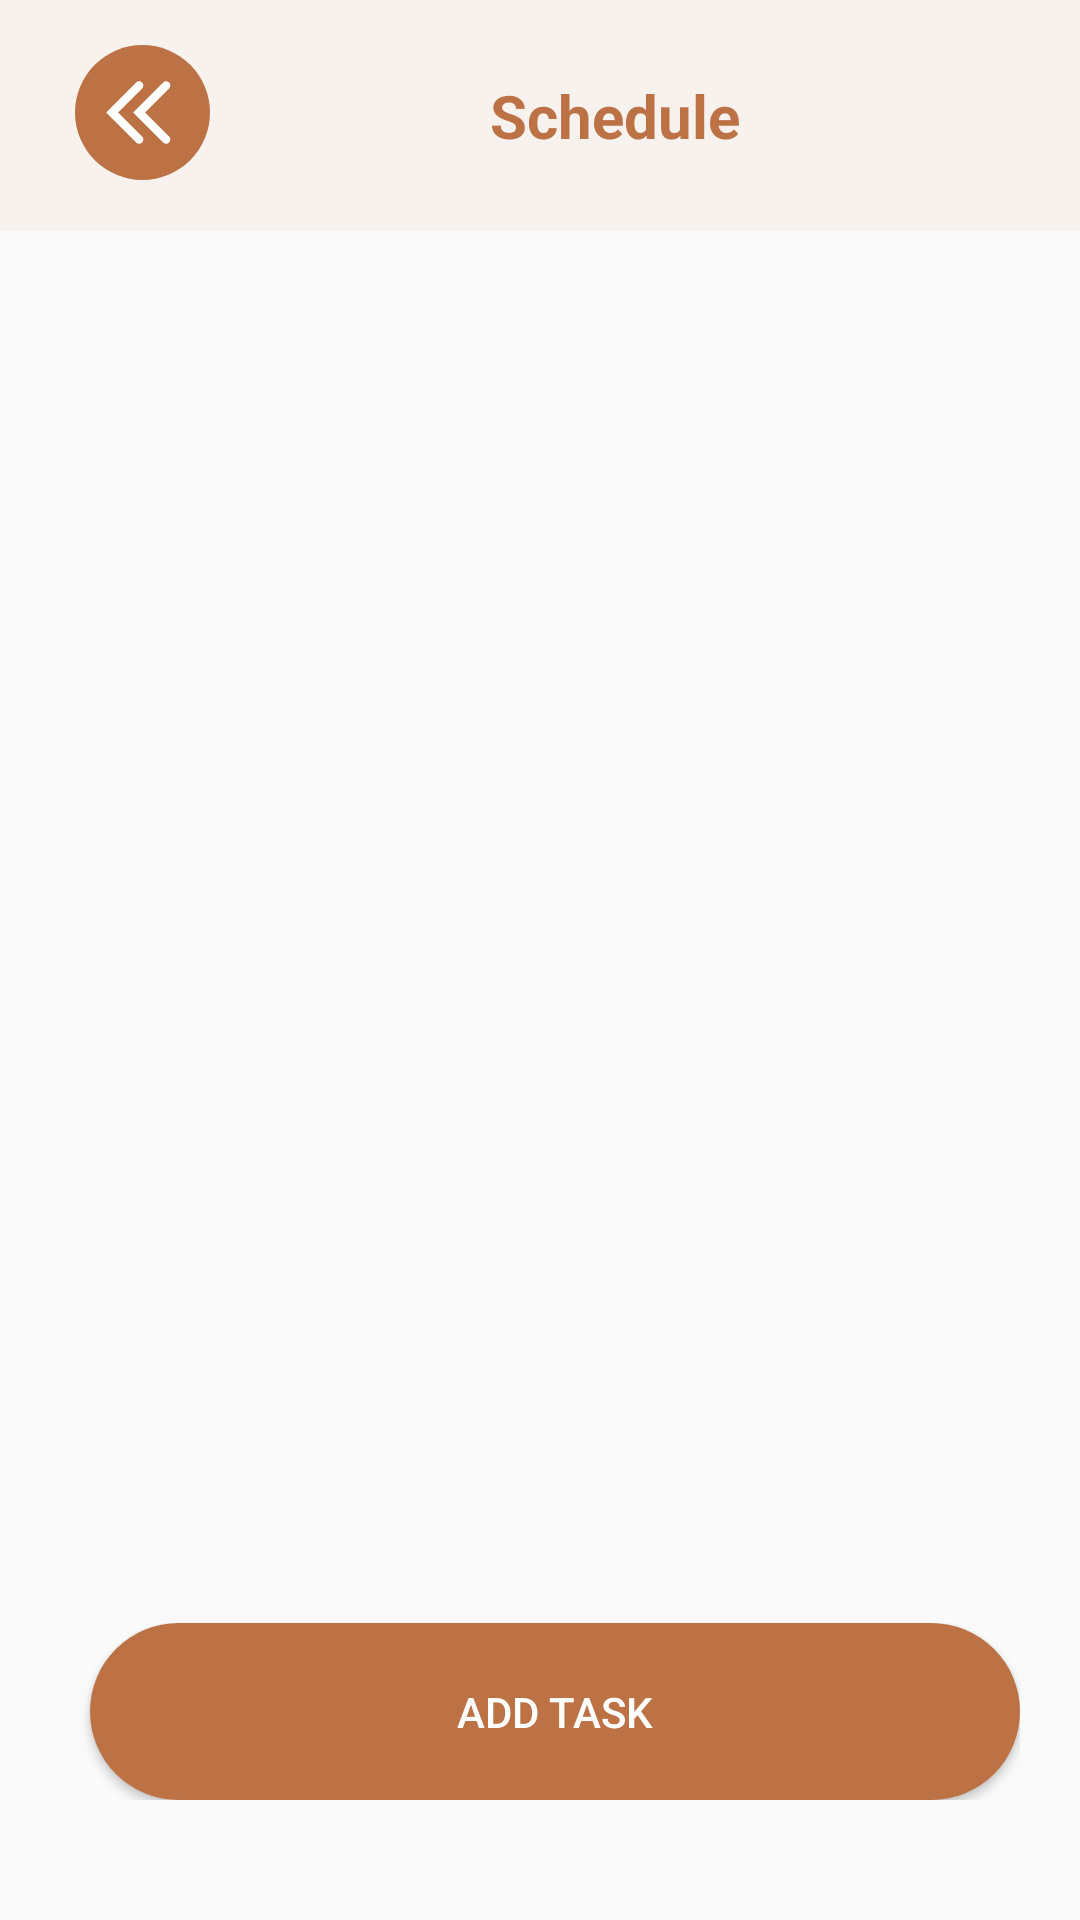

Layout XML and referenced resources for this Android screen:
<!-- AndroidManifest.xml: application theme AppTheme.Light -->
<!-- res/layout/schedule.xml -->
<?xml version="1.0" encoding="utf-8"?>
<LinearLayout xmlns:android="http://schemas.android.com/apk/res/android"
    android:id="@+id/bg"
    android:layout_width="match_parent"
    android:layout_height="match_parent"
    android:orientation="vertical">

    <LinearLayout
        android:id="@+id/header"
        android:layout_width="match_parent"
        android:layout_height="wrap_content"
        android:background="#F7F2EE"
        android:orientation="horizontal">

        <ImageButton
            android:id="@+id/returnButton"
            android:layout_width="wrap_content"
            android:layout_height="wrap_content"
            android:layout_gravity="left"
            android:background="#00FFFFFF"
            android:contentDescription="back button"
            android:onClick="gotoHomePage"
            android:paddingLeft="25dp"
            android:paddingTop="15dp"
            android:src="@drawable/backbutton" />

        <TextView
            android:id="@+id/titleText"
            android:layout_width="270dp"
            android:layout_height="wrap_content"
            android:gravity="center"
            android:paddingTop="25dp"
            android:paddingBottom="25dp"
            android:text="Schedule"
            android:textColor="#BC7245"
            android:textSize="20dp"
            android:textStyle="bold" />

        <ImageButton
            android:id="@+id/invisButton"
            android:layout_width="wrap_content"
            android:layout_height="wrap_content"
            android:layout_gravity="left"
            android:background="#00FFFFFF"
            android:contentDescription="back button"
            android:onClick="gotoHomePage"
            android:paddingTop="15dp"
            android:paddingRight="25dp"
            android:src="@drawable/backbutton"
            android:visibility="invisible" />


    </LinearLayout>

    <androidx.recyclerview.widget.RecyclerView
        android:id="@+id/scheduleRecycler"
        android:layout_width="match_parent"
        android:layout_height="450dp"
        android:layout_weight="1"
        android:padding="25dp" />


    <LinearLayout
        android:layout_width="wrap_content"
        android:layout_height="wrap_content"
        android:paddingLeft="20dp"
        android:paddingRight="20dp"
        android:paddingBottom="40dp">

        <Button
            android:id="@+id/addButton"
            android:layout_width="355dp"
            android:layout_height="wrap_content"
            android:layout_marginLeft="10dp"
            android:layout_weight="1"
            android:background="@drawable/primary_button"
            android:padding="20dp"
            android:text="Add Task"
            android:textColor="#FFFFFF" />

    </LinearLayout>


</LinearLayout>
<!-- resources referenced by this layout -->
<resources>
  <!-- drawable backbutton (drawable) -->
  <vector xmlns:android="http://schemas.android.com/apk/res/android"
      android:width="45dp"
      android:height="45dp"
      android:viewportWidth="40"
      android:viewportHeight="40">
    <path
        android:pathData="M20,20m-20,0a20,20 0,1 1,40 0a20,20 0,1 1,-40 0"
        android:fillColor="#BC7245"/>
    <path
        android:pathData="M27,12L19,20L27,28"
        android:strokeWidth="2.5"
        android:fillColor="#00000000"
        android:strokeColor="#ffffff"
        android:strokeLineCap="round"/>
    <path
        android:pathData="M19,12L11,20L19,28"
        android:strokeWidth="2.5"
        android:fillColor="#00000000"
        android:strokeColor="#ffffff"
        android:strokeLineCap="round"/>
  </vector>
  <!-- drawable primary_button (drawable) -->
  <?xml version="1.0" encoding="utf-8"?>
  <shape xmlns:android="http://schemas.android.com/apk/res/android"
      android:shape="rectangle" android:padding="15dp">
  
      <solid android:color="#BC7245" />
      <corners
          android:bottomRightRadius="50dp"
          android:bottomLeftRadius="50dp"
          android:topLeftRadius="50dp"
          android:topRightRadius="50dp" />
  </shape>
  <style name="AppTheme.Light" parent="Theme.AppCompat.DayNight.DarkActionBar">
          
          <item name="colorPrimary">@color/purple_500</item>
          <item name="colorPrimaryVariant">@color/purple_700</item>
          <item name="colorOnPrimary">@color/white</item>
          
          <item name="colorSecondary">@color/teal_200</item>
          <item name="colorSecondaryVariant">@color/teal_700</item>
          <item name="colorOnSecondary">@color/black</item>
          
          <item name="android:statusBarColor">?attr/colorPrimaryVariant</item>
          
      </style>
  <!-- not gathered from this repository: default colours our renderer supplied (Android Studio template values) -->
  <color name="purple_500">#FF6200EE</color>
  <color name="purple_700">#FF3700B3</color>
  <color name="teal_200">#FF03DAC5</color>
  <color name="teal_700">#FF018786</color>
  <color name="black">#FF000000</color>
  <color name="white">#FFFFFFFF</color>
</resources>
